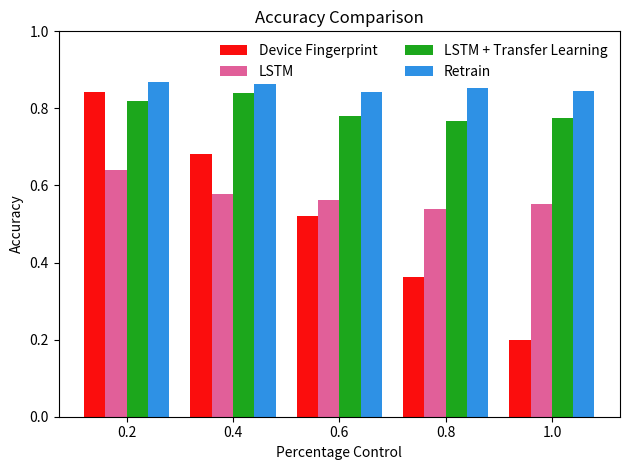

Python code for this plot:
import matplotlib.pyplot as plt
import numpy as np

# Data
per_control = [0.2, 0.4, 0.6, 0.8, 1.0]
device_fingerprint_acc = [0.8422, 0.6816666666666666, 0.5195333333333334, 0.3626, 0.2]
lstm_acc = [0.6392000466585159, 0.5790000408887863, 0.561800017952919, 0.539500042796135, 0.550900012254715]
lstm_transfer_acc = [0.8187000155448914, 0.8395000696182251, 0.7802000045776367, 0.7677000463008881, 0.7761000096797943]
retrain_acc = [0.868800014257431, 0.8637000620365143, 0.8427000045776367, 0.8535000383853912, 0.8460000455379486]

bar_width = 0.2
index = np.arange(len(per_control))

# Create a figure and set of axes
fig, ax = plt.subplots()
plt.ylim(0,1)

# Nature style colors (simple, toned down, soft palette)
colors = ['#2E91E5', '#E15F99', '#1CA71C', '#FB0D0D']

# Plot each set of bars
# Plot each set of bars with the correct order and swapped colors for 'Retrain' and 'Device Fingerprint'
ax.bar(index, device_fingerprint_acc, bar_width, label='Device Fingerprint', color=colors[3])
ax.bar(index + bar_width, lstm_acc, bar_width, label='LSTM', color=colors[1])
ax.bar(index + 2 * bar_width, lstm_transfer_acc, bar_width, label='LSTM + Transfer Learning', color=colors[2])
ax.bar(index + 3 * bar_width, retrain_acc, bar_width, label='Retrain', color=colors[0])

# Labels and formatting
ax.set_xlabel('Percentage Control')
ax.set_ylabel('Accuracy')
ax.set_title('Accuracy Comparison')  # Updated title

ax.set_xticks(index + 1.5 * bar_width)
ax.set_xticklabels(per_control)

# Adjusting legend position slightly lower but ensuring it doesn't overlap the bars
ax.legend(loc='upper right', bbox_to_anchor=(1, 1), ncol=2, frameon=False)

# Minimizing empty space
plt.tight_layout()

# Show the plot
plt.show()
